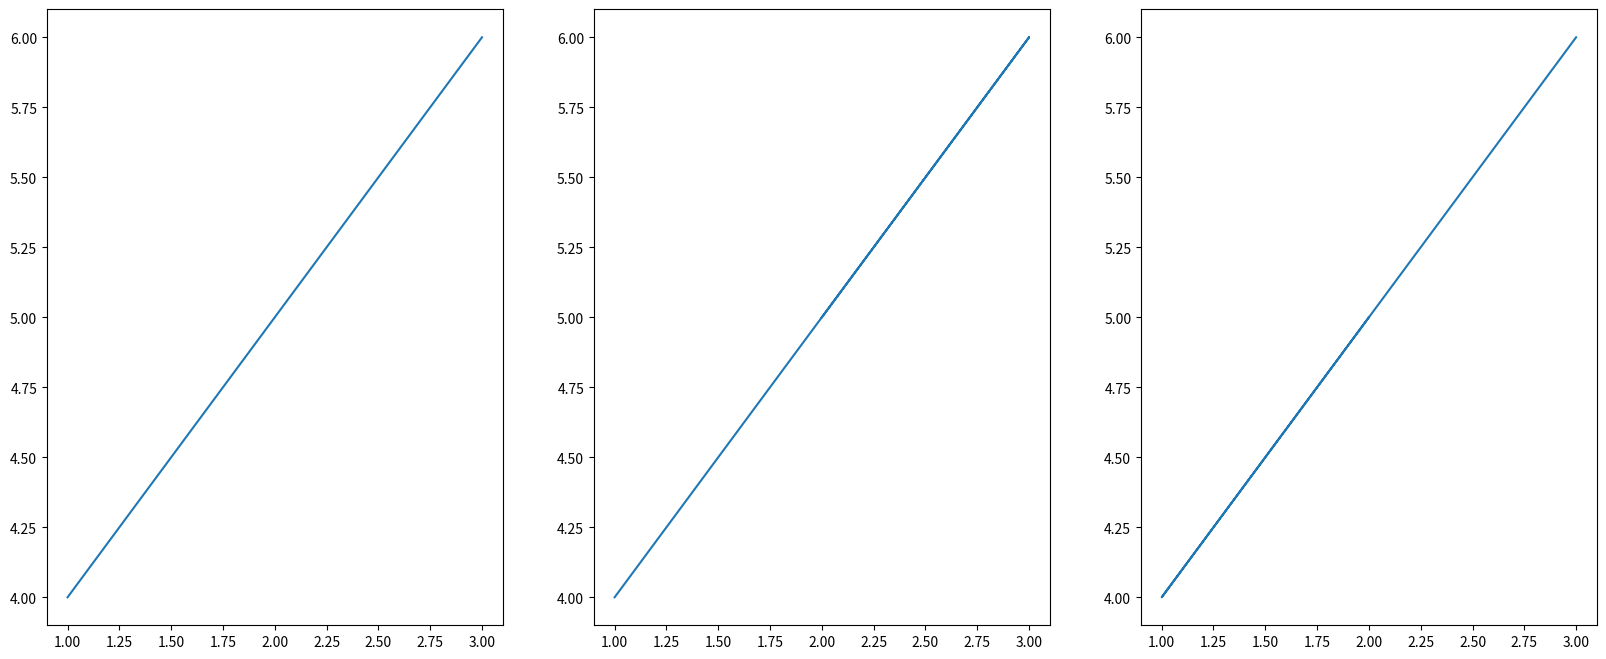

Here is the Python script that generated this plot:
# function that plots different pharmacokinetic models as different subplots

def plotPK(time, concentration):    
    '''Plot pharmacokinetic models.

    Plots different pharmacokinetic models next to each other.
 
    :param time: list of time points
    :param concentration: list of concentration points
    :returns: None, saves plot under PKplot.png
    '''

    import matplotlib.pyplot as plt
    
    n_models = len(time)
  
    fig, axes = plt.subplots(nrows= 1, ncols= n_models, figsize = (20,8))
    
    for i in range(n_models):
        i = i-1
        axes[i].plot(time[i], concentration[i])

    fig.savefig("PKplot.png")
    plt.show()


plotPK([[1,2,3],[2,3,1],[3,1,2]], [[4,5,6],[5,6,4],[6,4,5]])